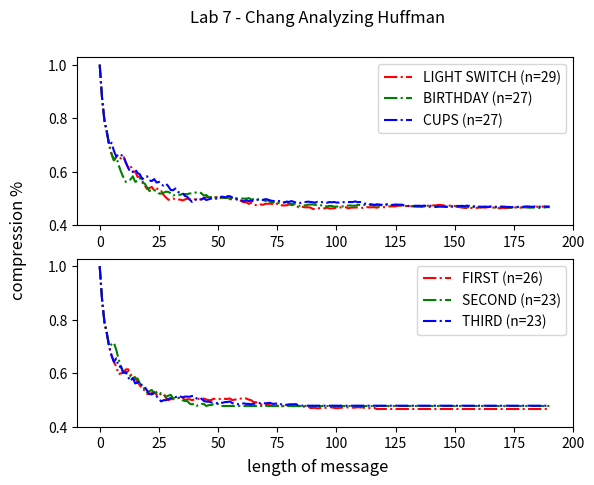

Here is the Python script that generated this plot: (Note: this script raises an exception after producing the figure.)
# huffman-analysis.py
## author - nick s.
### get huffman.py working first, then work on this file

import matplotlib.pyplot as plt

# DATA - lyrics
POKEMON_LYRICS = 'I wanna be the very best. Like no one ever was. To catch them is my real test. To train them is my cause. I will travel across the land. Searching far and wide. Each Pokemon to understand. The power that\'s inside. (Pokemon, gotta catch \'em all.) Its you and me. I know it\'s my destiny. (Pokemon.) Oh, you\'re my best friend. In a world we must defend. (Pokemon, gotta catch \'em all.) A heart so true. Our courage will pull us through. You teach me and I\'ll teach you. Pokemon. (gotta catch \'em all.) Gotta catch \'em all. Yeah. Every challenge along the way. With courage I will face. I will battle every day. To claim my rightful place. Come with me, the time is right. There\'s no better team. Arm in arm we\'ll win the fight. It\'s always been our dream. (Pokemon, gotta catch \'em all.) Its you and me. I know it\'s my destiny (Pokemon.) Oh, you\'re my best friend. In a world we must defend. (Pokemon, gotta catch \'em all.) A heart so true. Our courage will pull us through. You teach me and I\'ll teach you. Pokemon (gotta catch \'em all.) Gotta catch \'em all. Gotta catch \'em all. Gotta catch \'em all. Gotta catch \'em all. Yeah! (Pokemon, gotta catch \'em all). Its you and me. I know it\'s my destiny. (Pokemon) Oh, you\'re my best friend. In a world we must defend. (Pokemon, gotta catch \'em all.) A heart so true. Our courage will pull us through. You teach me and I\'ll teach you Pokemon. (gotta catch \'em all). Gotta catch \'em all. (Pokemon)'
JIGGLE_JIGGLE = 'You have to have something that sticks. You have to have something that\'s monumental. When you walk out on stage, that\'s been monumental. (Jiggle, jiggle) Can you remember any of the rap that you did? My money don\'t jiggle, jiggle, it folds. I like to see you wiggle, wiggle, for sure. It makes me want to dribble, dribble, you know. Riding in my Fiat, you really have to see it. Six feet two in a compact, no slack. But luckily the seats go back. I got a knack to relax in my mind. Sipping some red, red wine. I sip booze from chalices, holding my palaces. Crib is so crampy suckers suffer from paralysis. Rhymes, I write them in the castle. You try to diss me and pretty soon your ass. Will squat in a cell \'cause I can tell you it\'s illegal. Treason, that\'s the reason I\'m regal. You do the time for the crime of lèse-majesté. And **** the police \'cause they can\'t arrest me. (They can\'t arrest me, they can\'t arrest me). (I like to see you wiggle, it makes me dribble, fancy a fiddle?). My money don\'t jiggle, jiggle, it folds. I like to see you wiggle, wiggle, for sure. It makes me want to dribble, dribble, you know. Riding in my Fiat, you really have to see it. Six feet two in a compact, no slack. But luckily the seats go back. I got a knack to relax in my mind. Sipping some red, red wine. (I like to see you wiggle, it makes me dribble, fancy a fiddle?). (I like to see you wiggle, it makes me dribble, fancy a fiddle?). (I like to see you wiggle, it makes me dribble, fancy a fiddle?). (I like to see you wiggle, it makes me dribble, fancy a fiddle?)'
ALPHABET = 'Now it\'s time for our wrap up. Let\'s give it everything we\'ve got. Ready, begin. Artificial amateurs aren\'t at all amazing. Analytically, I assault, animate things. Broken barriers bounded by the bomb beat. Buildings are broken, basically I\'m bombarding. Casually create catastrophes, casualties. Canceling cats got their canopies collapsing. Detonate a dime of dank daily doin\' dough. Demonstrations, Don Dada on the down low. Eatin\' other editors with each and every energetic. Epileptic episode, elevated etiquette. Furious fat fabulous fantastic. Flurries of funk felt feeding the fanatics. Imitators idolize, I intimidate. In a instant, I\'ll rise in a irate state. Juiced on my jams like jheri curls, jockin\' joints. Justly, it\'s just me, writin\' my journals. Kindly I\'m kindling all kinds of ink on. Karate kick type Brits in my kingdom. Let me live a long life, lyrically lessons is. Learned lame louses just lose to my livery. My mind makes marvelous moves, masses. Marvel and move, many mock what I\'ve mastered.  Niggas nap knowin\' I\'m nice naturally. Knack, never lack, make noise nationally.  Operation, opposition, off, not optional. Out of sight, out of mind, wide beaming opticals. Perfected poem, powerful punchlines. Pummeling petty powder puffs in my prime. Quite quaint quotes keep quiet it\'s Quannum Quarrelers ain\'t got a quarter of what we got, uh. Really raw raps, risin\' up rapidly. Riding the rushing radioactivity. Super scientifical sound search sought. Silencing super fire saps that are soft. Tales ten times talented, they\'re too tough. Take that, challengers, get a tune up. Universal, unique untouched. Unadulterated, the raw uncut. Verb vice Lord victorious valid. Violate vibes that are vain make \'em vanished. Why I\'m all well, would a wise wordsmith. Just weaving up words weeded up, on my work shift. Xerox, my X-ray-diation holes extra large. X-height letters and xylophone tones.'

# DATA - mantras
GREEN_LATTERN = 'In brightest day, in blackest night, No evil shall escape my sight. Let those who worship evil\'s might, Beware my power... Green Lantern\'s light!'
JEDI_CODE = 'Emotion, yet peace. Ignorance, yet knowledge. Passion, yet serenity. Chaos, yet harmony. Death, yet the Force.'
SITH_CODE = 'Peace is a lie. There is only Passion. Through Passion, I gain Strength. Through Strength, I gain Power. Through Power, I gain Victory. Through Victory my chains are Broken. The Force shall free me.'

# SONGS FOR MY REPORT
LIGHT_SWITCH = 'Yeah. Why you callin\' at 11:30. When you only wanna do me dirty? But I hit right back \'cause you got that, that, yeah. Why you always wanna act like lovers. But you never wanna be each other\'s? I say, \"Don\'t look back\" but I go right back and. All of a sudden, I\'m hypnotized. You\'re the one that I can\'t deny. Every time that I say I\'m gonna walk away. You turn me on like a light switch. When you\'re movin\' your body around and around. Now, I don\'t wanna fight this (no). You know how to just make me want. You turn me on like a light switch When you\'re movin\' your body around and around. You got me in a tight grip (yeah) You know how to just make me want you, baby. Do you love it when you keep me guessin\'? (Me guessin\') When you leave, and then you leave me stressin\' (me stressin\'). But I can\'t stay mad when you walk like that, no (uh). Why you always wanna act like lovers. But you never wanna be each other\'s? I say don\'t look back, but I go right back and all of a sudden, I\'m hypnotized (hypnotized). You\'re the one that I can\'t deny (can\'t deny). Every time that I say I\'m gonna walk away (yeah). You turn me on like a light switch. When you\'re movin\' your body around and around. Now, I don\'t wanna fight this (no). You know how to just make me want. You turn me on like a light switch (switch). When you\'re movin\' your body around and around. You got me in a tight grip (grip). You know how to just make me want you, baby. C\'mon, c\'mon, c\'mon, c\'mon. C\'mon and show me how you do (do). You want, you want, you want, you want. You wanna keep me wantin\' you (me wantin\' you, girl). C\'mon, c\'mon, c\'mon, c\'mon. C\'mon and show me how you do (you do). You want, you want, you want, you want. You wanna keep me wantin\' you. You turn me on like a light switch. When you\'re movin\' your body around and around. Now, I don\'t wanna fight this. You know how to just make me want you. You turn me on like a light switch. When you\'re movin\' your body around and around. You got me in a tight grip. You know how to just make me want you, baby. C\'mon, c\'mon, c\'mon, c\'mon. C\'mon and show me how you do (how you do). You want, you want, you want, you want. You wanna keep me wantin\' you (baby). C\'mon, c\'mon, c\'mon, c\'mon. C\'mon and show me how you do (how you do).You want, you want, you want, you want. You wanna keep me wantin\' you'
BIRTHDAY = 'I heard you\'re feeling nothing\'s going right. Why don\'t you let me stop by? The clock is ticking, running out of time. So we should party all night. So cover your eyes, I have a surprise. I hope you got a healthy appetite. If you wanna dance, if you want it all. You know that I\'m the girl that you should call. Boy, when you\'re with me. I\'ll give you a taste. Make it like your birthday everyday. I know you like it sweet. So you can have your cake. Give you something good to celebrate. So make a wish. I\'ll make it like your birthday everyday. I\'ll be your gift. Give you something good to celebrate. Pop your confetti, pop your Pérignon. So hot and heavy \'til dawn. I got you spinning like a disco ball. All night, they\'re playing your song. We\'re living the life, we\'re doing it right. You\'re never gonna be unsatisfied. If you wanna dance, if you want it all. You know I\'m the girl that you should call. Boy, when you\'re with me. I\'ll give you a taste. Make it like your birthday everyday. I know you like it sweet. So you can have your cake. Give you something good to celebrate. So make (so make) a wish (a wish). I\'ll make it like your birthday everyday. I\'ll be (I\'ll be) your gift (your gift). Give you something good to celebrate. Happy birthday. So let me get you in your birthday suit. It\'s time to bring out the big balloons. So let me get you in your birthday suit. It\'s time to bring out the big, big, big, big, big, big balloons. Boy, when you\'re with me. I\'ll give you a taste. Make it like your birthday everyday. I know you like it sweet. So you can have your cake. Give you something good to celebrate. Boy, when you\'re with me. I\'ll give you a taste. Make it like your birthday everyday. I know you like it sweet. So you can have your cake. Give you something good to celebrate. So make (so make) a wish (a wish). I\'ll make it like your birthday everyday. I\'ll be (I\'ll be) your gift (your gift). Give you something good to celebrate. Happy birthday'                                                                                                                                                                                                                                                                                                                                                                                                                                                                                                                                                                                                                                                                                                                                                                                                                                                                                                                                                                                                                                                                                                                              
CUPS = 'I got my ticket for the long way \'round. Two bottle o\' whiskey for the way. And I sure would like some sweet company. And I\'m leavin\' tomorrow, what do you say? When I\'m gone. When I\'m gone. You\'re gonna miss me when I\'m gone. You\'re gonna miss me by my hair. You\'re gonna miss me everywhere, oh. You\'re gonna miss me when I\'m gone. When I\'m gone. When I\'m gone. You\'re gonna miss me when I\'m gone. You\'re gonna miss me by my walk. You\'re gonna miss me by my talk, oh. You\'re gonna miss me when I\'m gone. I got my ticket for the long way \'round. The one with the prettiest of views. It\'s got mountains, it\'s got rivers. It\'s got sights to give you shivers. But it sure would be prettier with you. When I\'m gone. When I\'m gone. You\'re gonna miss me when I\'m gone. You\'re gonna miss me by my walk. You\'re gonna miss me by my talk, oh. You\'re gonna miss me when I\'m gone. When I\'m gone. When I\'m gone. You\'re gonna miss me when I\'m gone. You\'re gonna miss me by my hair. You\'re gonna miss me everywhere. Oh, you\'re sure gonna miss me when I\'m gone. When I\'m gone. When I\'m gone. You\'re gonna miss me when I\'m gone. You\'re gonna miss me by my walk. You\'re gonna miss me by my talk, oh. You\'re gonna miss me when I\'m gone'

# MANTRAS FOR MY REPORT
FIRST = 'E+R=O, there is always an (E)vent and there will always be an (O)utcome but how you (R)espond determines what happens!'
SECOND = 'If opportunity doesn\'t knock, then build a new door.'
THIRD = 'Don\'t worry about failures, worry about the chances you miss when you don\'t even try.'

#global count
# the input, what we want to encode
def huffman(message:str) -> float:
    message = message.upper()

    # the output, should be all 0's and 1s
    result: str = str()

    # for counting the letter frequencies
    freq: dict = dict() # key  -> a letter
                        # item -> num of occurences

    # for holding the nodes of the huffman tree
    nodes: list = list() 

    # for storing the code for each letter
    coding: dict = dict()   # key  -> a letter
                            # item -> a binary encoding

# PART A CODE
    class Node:
        def __init__(self, letter, weight, left: any = None, right: any = None):
            # defining variables
            self.weight = weight
            self.letter = letter
            self.right = right
            self.left  = left
            return
    
    def retrieve_codes(v: Node, path: str=''):
        if len(v.letter) == 1:
            coding[v.letter] = path
        if v.left != None:
            retrieve_codes(v.left, path + '0')
        if v.right != None:
            retrieve_codes(v.right, path + '1')
    count = 0
    message = message.upper()
    for i in message:
        if i not in freq:
            count += 1
            freq[i] = 0
        freq[i] += 1

    nodes = list()
    for i in freq:
        nodes.append(Node(i, freq[i], None, None))

    while len(nodes) > 1:
        ## sort based on weight
        nodes.sort(key=lambda x: x.weight, reverse=True)

        ## get the first min
        min_a: Node = nodes.pop()

        ## get the second min
        min_b: Node = nodes.pop()
        
        ## combine the two
        combined: Node = Node(min_a.letter + min_b.letter, min_a.weight + min_b.weight, min_a, min_b) # TODO

        ## put the combined nodes back in the list of nodes
        nodes.append(combined)

    huff_root = nodes[0]
    retrieve_codes(huff_root)
    newmessage = ""
    for i in message: newmessage += coding[i]
    result: str = str(newmessage)
    # END OF PART A CODE
    
    n_original_bits: int = len(message) * 8
    n_encoded_bits: int = len(result)
    compression_ratio: float = 1 - (n_encoded_bits / n_original_bits)

    return result, coding, compression_ratio, count

# LYRICS
plt.subplot(2, 1, 1)
plt.suptitle('Lab 7 - Chang Analyzing Huffman')

MAX_N: int = int(128 * 3 / 2)
 
# PLOT 1
## POKEMON
ratios: list = list()
for i in range(1, MAX_N):
    sub_message = LIGHT_SWITCH[0:i]
    _, _, ratio, count = huffman(sub_message)
    ratios.append(ratio)
x = plt.plot([i for i in range(191)], [i for i in ratios], color='red')
plt.setp(x, linestyle='dashdot')
print(count)

## JIGGLE JIGGLE
ratios: list = list()
for i in range(1, MAX_N):
    sub_message = BIRTHDAY[0:i]
    _, _, ratio, count = huffman(sub_message)
    ratios.append(ratio)
print(count)
x = plt.plot([i for i in range(191)], [i for i in ratios], color='green')
plt.setp(x, linestyle='dashdot')

## ALPHABET
ratios: list = list()
for i in range(1, MAX_N):
    sub_message = CUPS[0:i]
    _, _, ratio, count = huffman(sub_message)
    ratios.append(ratio)
x = plt.plot([i for i in range(191)], [i for i in ratios], color='blue')
plt.setp(x, linestyle='dashdot')
print(count)

plt.legend(["LIGHT SWITCH (n=29)", "BIRTHDAY (n=27)", "CUPS (n=27)"], loc="upper right")
values = []
for i in range(0, 9):
    values.append(i*25)
plt.xticks([i for i in values])

values = []
x = 0.4
for i in range(0, 4):
    values.append(x)
    x += 0.2
plt.yticks([i for i in values])

# PLOT 2
plt.subplot(2, 1, 2)

## SITH CODE
ratios: list = list()
for i in range(1, MAX_N):
    sub_message = FIRST[0:i]
    _, _, ratio, count = huffman(sub_message)
    ratios.append(ratio)
x = plt.plot([i for i in range(191)], [i for i in ratios], color='red')
plt.setp(x, linestyle='dashdot')
print(count)

## GREEN LATERN'S OATH
ratios: list = list()
for i in range(1, MAX_N):
    sub_message = SECOND[0:i]
    _, _, ratio, count = huffman(sub_message)
    ratios.append(ratio)
x = plt.plot([i for i in range(191)], [i for i in ratios], color='green')
plt.setp(x, linestyle='dashdot')
print(count)

## JEDI CODE
ratios: list = list()
for i in range(1, MAX_N):
    sub_message = THIRD[0:i]
    _, _, ratio, count = huffman(sub_message)
    ratios.append(ratio)
x = plt.plot([i for i in range(191)], [i for i in ratios], color='blue')
plt.setp(x, linestyle='dashdot')
print(count)
values = []
for i in range(0, 9):
    values.append(i*25)
plt.xticks([i for i in values])

values = []
x = 0.4
for i in range(0, 4):
    values.append(x)
    x += 0.2
plt.yticks([i for i in values])

plt.legend(["FIRST (n=26)", "SECOND (n=23)", "THIRD (n=23)"], loc="upper right")

plt.gcf().supxlabel("length of message")
plt.gcf().supylabel("compression %")

plt.savefig("./figs/lab7_mydata_chang.png")
plt.show()